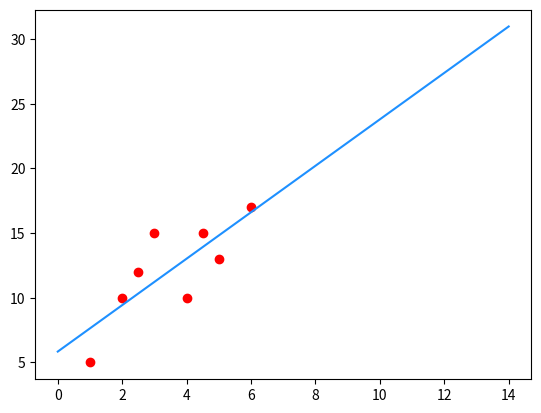

The matplotlib source for this figure:
"""
@author: ntruong, prichert
"""

import matplotlib.pyplot as plt

def moyenne(l:list)->float:
    return sum(l) / len(l)

def var(l:list)->float:
    return sum([(l[i] - moyenne(l)) ** 2 for i in range(len(l))]) / len(l)

def covar(l:list, m:list)->float:
    """Calcule la covariance de deux listes de longueurs égales."""
    return sum([(l[i] - moyenne(l)) * (m[i] - moyenne(m)) for i in range(len(l))]) / len(l)

def regression(l:list, m:list)->tuple:
    a:float = covar(l, m) / var(l)
    b:float = moyenne(m) - a * moyenne(l)
    return a, b

tps_revision = [1, 2, 2.5, 3, 4, 4.5, 5, 6]
note = [5, 10, 12, 15, 10, 15, 13, 17]

a, b = regression(tps_revision, note)

n = 15 # nombre arbitraire
ordonnees = [a * i + b for i in range(n)]
abscisses = [*range(n)]

plt.clf()
plt.plot(abscisses, ordonnees, color="dodgerblue")
plt.scatter(tps_revision, note, color='r')
plt.show()

def estimation(t:float)->float:
    a, b = regression(tps_revision, note)
    return a * t + b

## Tests

liste_l_ref:list = [0, 1, 2]
liste_m_ref:list = [3, 4, 5]

print(f"Moyenne de {liste_l_ref}:", moyenne(liste_l_ref))
print(f"Variance de {liste_l_ref}:", var(liste_l_ref))
print(f"Covariance de {liste_l_ref} et {liste_m_ref}:",covar(liste_l_ref, liste_m_ref))
print("Coefficients de la régression (a, b):",regression(liste_l_ref, liste_m_ref))
print("Estimation pour 7 heures de travail: Note =", estimation(7))